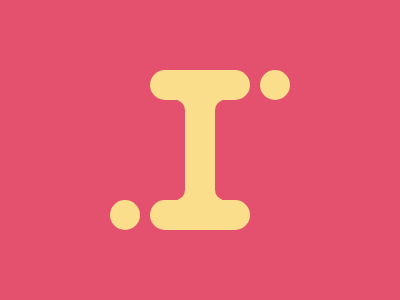

Recreate this image using only HTML and CSS.

<body bgcolor=E3516E><p c><p b><p a><p s><style>p{background:#FADE8B;position:absolute}p:after{content:"";position:absolute;inset:0;transform:rotate(180deg);border-radius:16px}[c]{padding:15;border-radius:50%;margin:62 252}[c]:after{border-radius:50%;box-shadow:150px -130px 0 0 #FADE8B}[b]{margin:62 142;padding:15 50;border-radius:16px}[b]:after{box-shadow:0px -130px 0 0 #FADE8B}[a]{margin:92 170;padding:50 22}[s]{margin:92 207;padding:50 10;border-radius:10px;background:#E3516E}[s]:after{box-shadow:50px 0px 0 0 #E3516E}